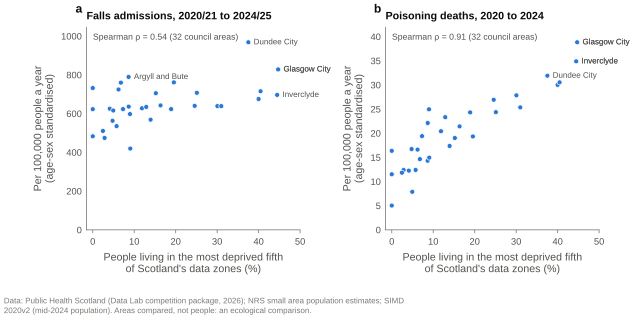

The table this chart was drawn from, first rows:
dataset, period, injury_type, councils, spearman_rho
admissions, 2020/21 to 2024/25, Falls, 32, 0.538
admissions, 2020/21 to 2024/25, All types, 32, 0.468
deaths, 2020 to 2024, Poisoning, 32, 0.908
deaths, 2020 to 2024, All types, 32, 0.843
